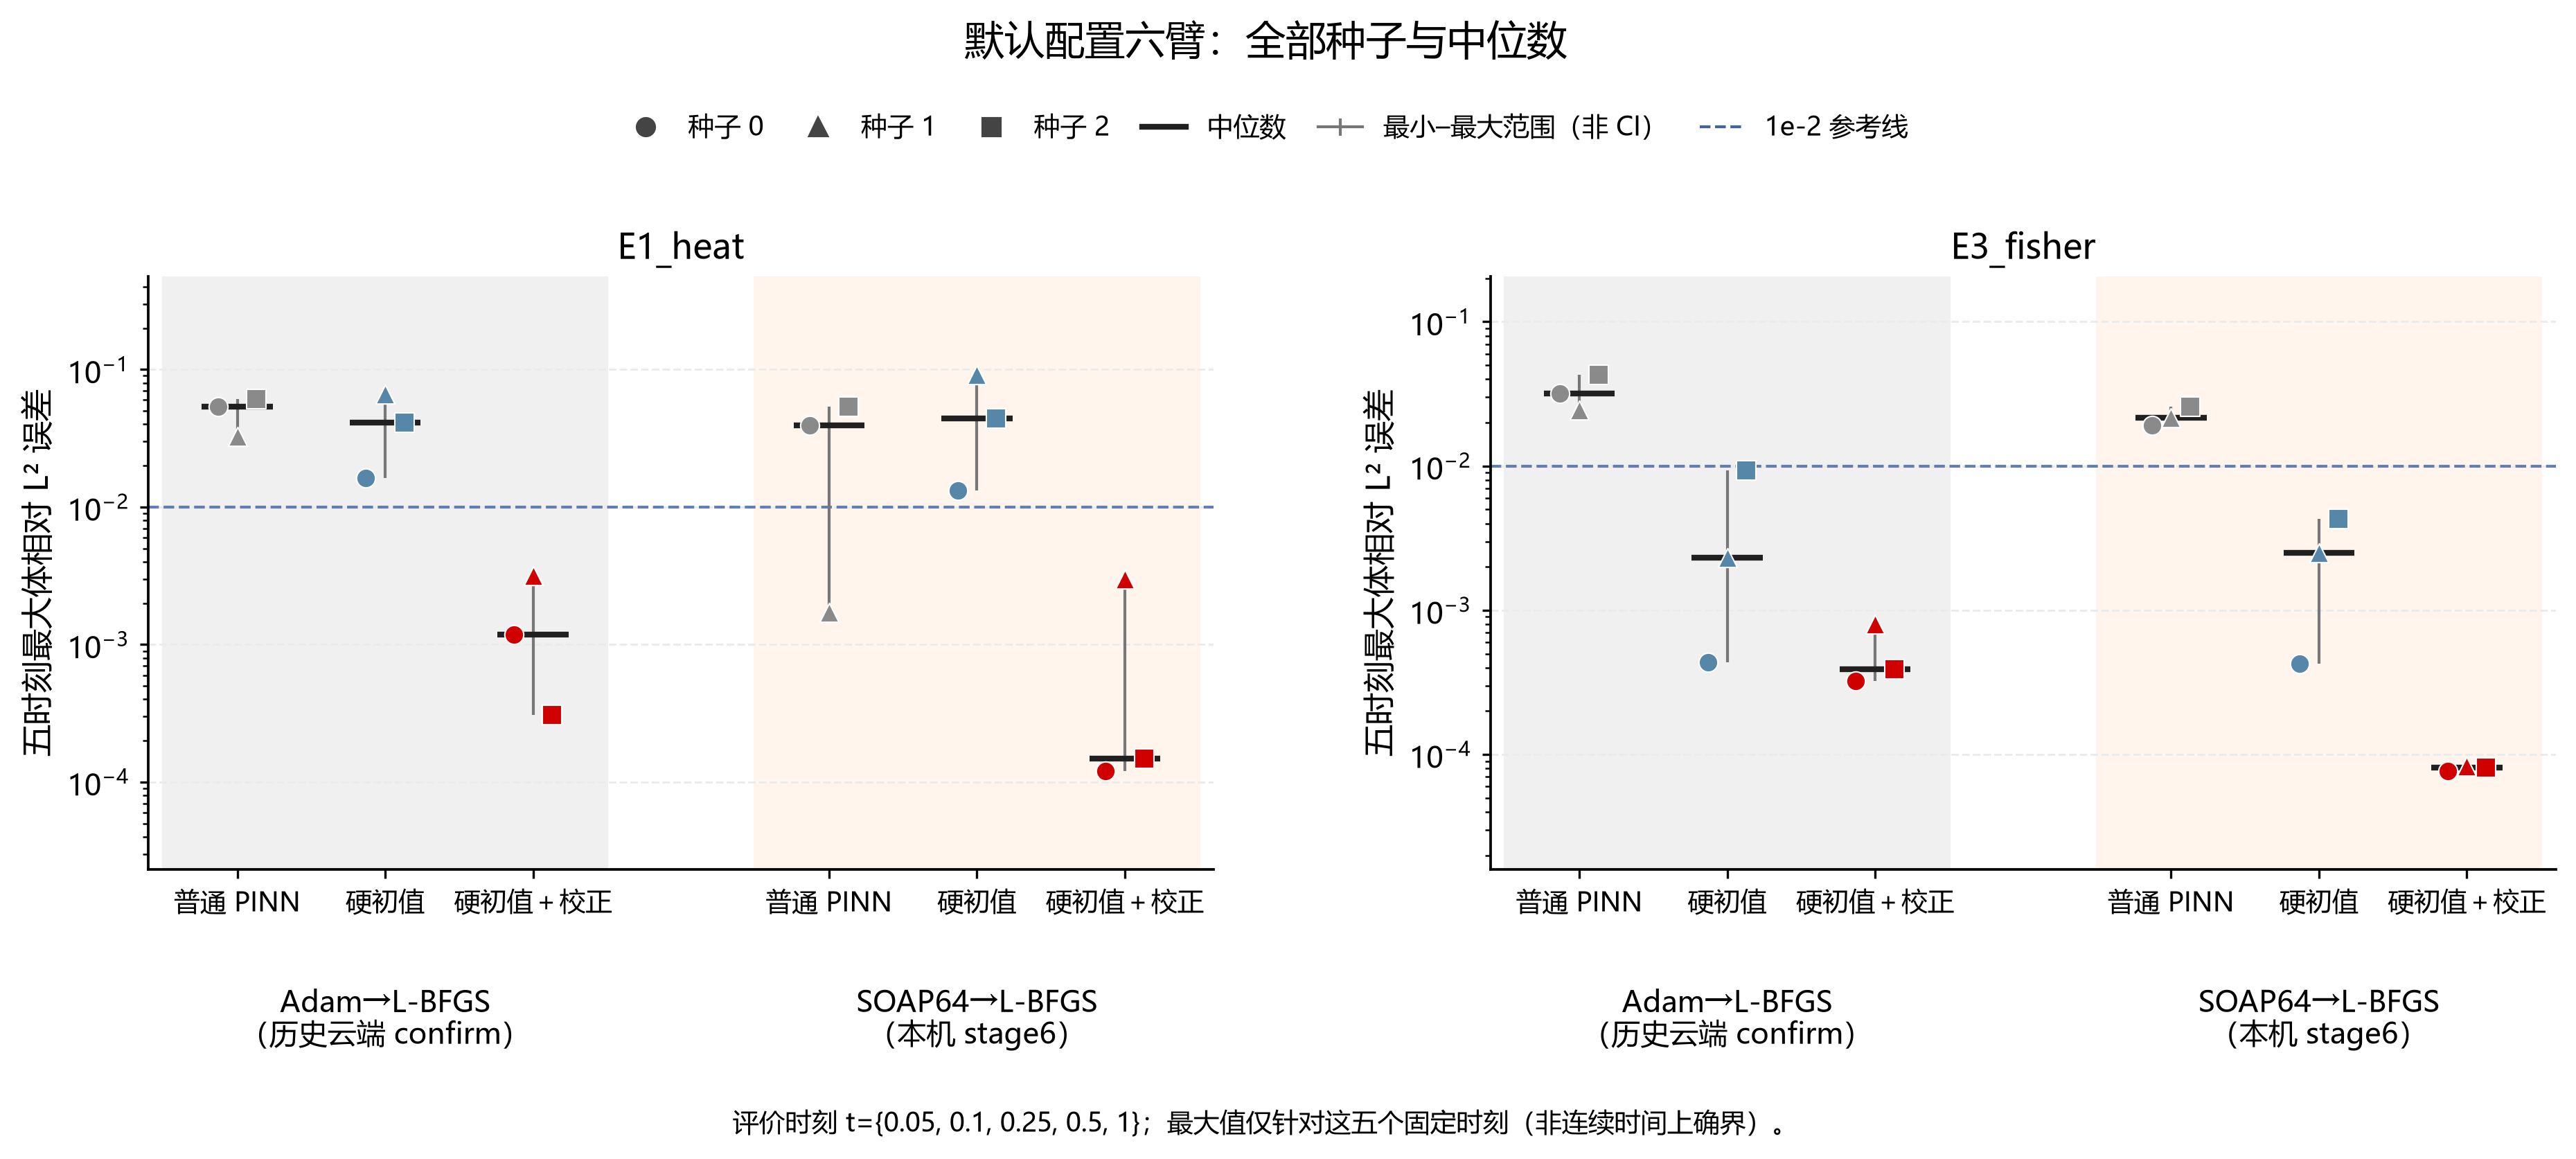

Values plotted in this chart, from the file beside it:
tag, eq, method, seed, optimizer, tau, training_location, max_vol, max_trace, final_adam_loss, final_lbfgs_loss, recorded_wall_seconds, recorded_adam_seconds, source, source_sha256, missing_diagnostics_note, adam_gradient_calls, lbfgs_budget_used, lbfgs_func_evals, lbfgs_n_iter, lbfgs_stop_reason, resumed_at, vol_t0.05, trace_t0.05
confirm, E1_heat, vanilla, 0, adam, 0.1, 历史云端 confirm, 0.05367, 0.1796, 9.740393557642937e-05, 2.7803074071428044e-06, 3671, 2673, runs/confirm/E1_heat/vanilla_s0.json, f8161a1e4d2d20f3c2d25240cff7f0e436ac630b…, 旧默认组未保存本轮独立残差；旧未记录的实际调用留空，不补算/填造。, , , , , , , 0.005825, 0.01122
confirm, E1_heat, vanilla, 1, adam, 0.1, 历史云端 confirm, 0.03257, 0.1074, 5.583398288158531e-05, 2.3293679901309752e-06, 3864, 2779, runs/confirm/E1_heat/vanilla_s1.json, 1eb3c310039b3c3d764e892565cc876ec4b4f7fb…, 旧默认组未保存本轮独立残差；旧未记录的实际调用留空，不补算/填造。, , , , , , , 0.003567, 0.006761
confirm, E1_heat, vanilla, 2, adam, 0.1, 历史云端 confirm, 0.06102, 0.2136, 6.085618666382009e-05, 2.2988796776268925e-06, 3318, 2393, runs/confirm/E1_heat/vanilla_s2.json, cf0049988a56b5e6bb31fe5a7de95b8e7bc33e3b…, 旧默认组未保存本轮独立残差；旧未记录的实际调用留空，不补算/填造。, , , , , , , 0.006738, 0.0129
confirm, E1_heat, hardic, 0, adam, 0.1, 历史云端 confirm, 0.01632, 0.05535, 0.0002997, 1.5203529171085427e-06, 3683, 2682, runs/confirm/E1_heat/hardic_s0.json, 8f61808b28c3e31701f7b1dd67ec6a312448e3ef…, 旧默认组未保存本轮独立残差；旧未记录的实际调用留空，不补算/填造。, , , , , , , 0.001872, 0.003582
confirm, E1_heat, hardic, 1, adam, 0.1, 历史云端 confirm, 0.0665, 0.2222, 0.0007012, 2.3397590293558952e-06, 3825, 2760, runs/confirm/E1_heat/hardic_s1.json, 9f49f254203bc76c5df29c5935d7cc17925e4133…, 旧默认组未保存本轮独立残差；旧未记录的实际调用留空，不补算/填造。, , , , , , , 0.007173, 0.01399
confirm, E1_heat, hardic, 2, adam, 0.1, 历史云端 confirm, 0.04111, 0.1361, 0.00114, 4.314713921760379e-06, 3230, 2275, runs/confirm/E1_heat/hardic_s2.json, 078a6bee8c42f6ddfd21f0425aa604335632a062…, 旧默认组未保存本轮独立残差；旧未记录的实际调用留空，不补算/填造。, , , , , , , 0.004623, 0.009081
confirm, E1_heat, hardic+layer, 0, adam, 0.1, 历史云端 confirm, 0.00118, 0.001236, 3.0206271735644723e-05, 6.326351739551797e-07, 4106, 2847, runs/confirm/E1_heat/hardic_layer_s0.jso…, 4a41b6cf0502d5ec2c415055de98a187a67b8afb…, 旧默认组未保存本轮独立残差；旧未记录的实际调用留空，不补算/填造。, , , , , , , 0.0001906, 8.775589816731493e-06
confirm, E1_heat, hardic+layer, 1, adam, 0.1, 历史云端 confirm, 0.003157, 0.01334, 3.3515016145292155e-05, 9.48014587206788e-07, 4208, 2904, runs/confirm/E1_heat/hardic_layer_s1.jso…, e8ef01531d02b373101701ab0ce9faecb5f821b5…, 旧默认组未保存本轮独立残差；旧未记录的实际调用留空，不补算/填造。, , , , , , , 0.0003828, 0.0006885
confirm, E1_heat, hardic+layer, 2, adam, 0.1, 历史云端 confirm, 0.000308, 0.0007464, 4.772659981215621e-05, 9.250184280956582e-07, 3568, 2493, runs/confirm/E1_heat/hardic_layer_s2.jso…, 3fa1f3d1b59937b1c629ac5ab37de029fd28b471…, 旧默认组未保存本轮独立残差；旧未记录的实际调用留空，不补算/填造。, , , , , , , 0.000281, 4.814519409666057e-05
final_soap64_v1, E1_heat, vanilla, 0, soap_official64, 0.1, 本机 stage6, 0.03911, 0.1282, 9.092388099043998e-06, 1.380179072930413e-06, 15365, 11266, runs/final_soap64_v1/E1_heat/vanilla_s0.…, 82f16eabe78c0a0aedb2c705df9dc521e6ddd3c0…, , 20000, 3000, 3270, 3000, budget_exhausted, , 0.004179, 0.007981
final_soap64_v1, E1_heat, vanilla, 1, soap_official64, 0.1, 本机 stage6, 0.001714, 0.01212, 9.136650924820037e-06, 1.073068259890299e-06, 15433, 11418, runs/final_soap64_v1/E1_heat/vanilla_s1.…, d66322be0938d344911894fbe90d1c19109a0167…, , 20000, 3000, 3259, 3000, budget_exhausted, , 0.0001615, 0.0001735
final_soap64_v1, E1_heat, vanilla, 2, soap_official64, 0.1, 本机 stage6, 0.05367, 0.1843, 8.453291835667882e-06, 1.2494725726350453e-06, 5255, 3761, runs/final_soap64_v1/E1_heat/vanilla_s2.…, 1fc7d160593625af552da4382ab975d6ac8ee227…, , 20000, 3000, 3296, 3000, budget_exhausted, , 0.005882, 0.01134
final_soap64_v1, E1_heat, hardic, 0, soap_official64, 0.1, 本机 stage6, 0.01326, 0.04536, 0.0001611, 7.061763861678988e-07, 15393, 11252, runs/final_soap64_v1/E1_heat/hardic_s0.j…, 725214efbfa6fab4ee55c1ec9a161d1d81142cb5…, , 20000, 3000, 3291, 3000, budget_exhausted, , 0.001501, 0.002859
final_soap64_v1, E1_heat, hardic, 1, soap_official64, 0.1, 本机 stage6, 0.09104, 0.3156, 0.000632, 8.182429551278348e-07, 13116, 11695, runs/final_soap64_v1/E1_heat/hardic_s1.j…, 8cbe169e0f7ae95b84dd68b808f1ca360ffd5e92…, , 20000, 3000, 3323, 3000, budget_exhausted, , 0.009922, 0.01929
final_soap64_v1, E1_heat, hardic, 2, soap_official64, 0.1, 本机 stage6, 0.0443, 0.1552, 0.0006303, 6.138128160608892e-07, 5348, 3873, runs/final_soap64_v1/E1_heat/hardic_s2.j…, 767850b79096e1ea3c152f308d533da9bc3f0d37…, , 20000, 3000, 3310, 3000, budget_exhausted, , 0.004879, 0.009552
final_soap64_v1, E1_heat, hardic+layer, 0, soap_official64, 0.1, 本机 stage6, 0.0001208, 0.0008819, 4.3390641790960875e-07, 3.6133863534415796e-07, 15825, 11695, runs/final_soap64_v1/E1_heat/hardic_laye…, 92a371db9fcdd4257963d095dd3da5bd9ad3fcae…, , 20000, 3000, 3771, 1880, budget_exhausted, , 4.8928326276285866e-05, 1.2395629020166218e-05
final_soap64_v1, E1_heat, hardic+layer, 1, soap_official64, 0.1, 本机 stage6, 0.002977, 0.009491, 9.83020134141007e-07, 8.078059978209717e-07, 13212, 12101, runs/final_soap64_v1/E1_heat/hardic_laye…, 4e730e8b2d73baa2ee3f098335c9e34107a7e74b…, , 20000, 3000, 3731, 1993, budget_exhausted, , 0.0003518, 0.0006703
final_soap64_v1, E1_heat, hardic+layer, 2, soap_official64, 0.1, 本机 stage6, 0.0001476, 0.0002352, 7.684842857495159e-07, 7.533971077315007e-07, 5588, 4035, runs/final_soap64_v1/E1_heat/hardic_laye…, 882b30c8aee85a99ebaa69bb687c3ab3038125cf…, , 20000, 3000, 3770, 1880, budget_exhausted, , 9.00805847170989e-05, 1.4453836082319621e-05
confirm, E3_fisher, vanilla, 0, adam, 0.1, 历史云端 confirm, 0.03195, 0.08168, 0.0004273, 1.1995376486981488e-05, 3773, 2697, runs/confirm/E3_fisher/vanilla_s0.json, 2b837f9a6451889c00f746e1bb82ce7346f2ceb2…, 旧默认组未保存本轮独立残差；旧未记录的实际调用留空，不补算/填造。, , , , , , , 0.03195, 0.08168
confirm, E3_fisher, vanilla, 1, adam, 0.1, 历史云端 confirm, 0.0245, 0.0617, 4.633611867600317e-05, 2.2478168018369606e-06, 3349, 2410, runs/confirm/E3_fisher/vanilla_s1.json, 613f5f0b4a550839da62854e7742cdacf4a3e178…, 旧默认组未保存本轮独立残差；旧未记录的实际调用留空，不补算/填造。, , , , , , , 0.0245, 0.0617
confirm, E3_fisher, vanilla, 2, adam, 0.1, 历史云端 confirm, 0.04261, 0.1095, 0.0001935, 7.815098124969253e-06, 3224, 2287, runs/confirm/E3_fisher/vanilla_s2.json, 7d0d2cbe79e94792a2a4248d30af46082c6e9f83…, 旧默认组未保存本轮独立残差；旧未记录的实际调用留空，不补算/填造。, , , , , , , 0.04261, 0.1095
confirm, E3_fisher, hardic, 0, adam, 0.1, 历史云端 confirm, 0.000438, 0.0002185, 6.744895766209891e-05, 1.089356737041386e-06, 3793, 2716, runs/confirm/E3_fisher/hardic_s0.json, c7d9deefa1787c9bd9b4c9a8e6b8c6ca0087fc30…, 旧默认组未保存本轮独立残差；旧未记录的实际调用留空，不补算/填造。, , , , , , , 0.000438, 0.0002185
confirm, E3_fisher, hardic, 1, adam, 0.1, 历史云端 confirm, 0.002316, 0.006541, 5.952292915710509e-05, 1.3604621220553567e-06, 3319, 2402, runs/confirm/E3_fisher/hardic_s1.json, a8895e36fcebebc72b6a8d8096b317a831583c2a…, 旧默认组未保存本轮独立残差；旧未记录的实际调用留空，不补算/填造。, , , , , , , 0.002316, 0.006541
confirm, E3_fisher, hardic, 2, adam, 0.1, 历史云端 confirm, 0.009331, 0.02366, 0.0001485, 5.285733137000103e-07, 3253, 2320, runs/confirm/E3_fisher/hardic_s2.json, 6023aecaf8c6bbd600a5b1bf511f195f3b0a95bf…, 旧默认组未保存本轮独立残差；旧未记录的实际调用留空，不补算/填造。, , , , , , , 0.009331, 0.02366
confirm, E3_fisher, hardic+layer, 0, adam, 0.1, 历史云端 confirm, 0.0003233, 0.0002582, 1.3998008773412425e-05, 6.893280517616128e-07, 4259, 2921, runs/confirm/E3_fisher/hardic_layer_s0.j…, efd3bc986a1b2c06c1a88189be915b1f1734c884…, 旧默认组未保存本轮独立残差；旧未记录的实际调用留空，不补算/填造。, , , , , , , 0.0003233, 0.0002582
confirm, E3_fisher, hardic+layer, 1, adam, 0.1, 历史云端 confirm, 0.0008027, 0.001896, 1.9711716504542673e-05, 7.237192466299284e-07, 3650, 2542, runs/confirm/E3_fisher/hardic_layer_s1.j…, a7cacdb032dba46f273c52af3247c07c917ca8dc…, 旧默认组未保存本轮独立残差；旧未记录的实际调用留空，不补算/填造。, , , , , , , 0.0008027, 0.001896
confirm, E3_fisher, hardic+layer, 2, adam, 0.1, 历史云端 confirm, 0.0003915, 0.0002466, 2.2121781816776002e-05, 7.251397894541142e-07, 3600, 2453, runs/confirm/E3_fisher/hardic_layer_s2.j…, 315679180b38be622a34fb3fd7eec568dc059a96…, 旧默认组未保存本轮独立残差；旧未记录的实际调用留空，不补算/填造。, , , , , , , 0.0002413, 0.0002466
final_soap64_v1, E3_fisher, vanilla, 0, soap_official64, 0.1, 本机 stage6, 0.01907, 0.04865, 2.0344326663780787e-06, 1.2970496857432572e-06, 15701, 11302, runs/final_soap64_v1/E3_fisher/vanilla_s…, 24f9b71f6669453a58b42eb550daf436da9740d5…, , 20000, 3000, 3709, 2801, budget_exhausted, , 0.01907, 0.04865
final_soap64_v1, E3_fisher, vanilla, 1, soap_official64, 0.1, 本机 stage6, 0.0215, 0.05361, 2.250441199148661e-06, 1.081826396467559e-06, 5498, 3844, runs/final_soap64_v1/E3_fisher/vanilla_s…, 1c2d58513c0061de25e1092a6d94583d91800059…, , 20000, 3000, 3771, 1880, budget_exhausted, , 0.0215, 0.05361
final_soap64_v1, E3_fisher, vanilla, 2, soap_official64, 0.1, 本机 stage6, 0.02576, 0.06398, 1.747162690103159e-06, 1.125782164445876e-06, 5489, 3895, runs/final_soap64_v1/E3_fisher/vanilla_s…, 6e32ac6d0aee2ff284bee5e38e3e3490c3e63cec…, , 20000, 3000, 3717, 2739, budget_exhausted, , 0.02576, 0.06398
final_soap64_v1, E3_fisher, hardic, 0, soap_official64, 0.1, 本机 stage6, 0.000426, 0.000954, 4.731467696447841e-05, 5.388123820644904e-07, 15605, 11394, runs/final_soap64_v1/E3_fisher/hardic_s0…, d69cedc42e821520d8e900f64769812354e2d2ad…, , 20000, 3000, 3621, 2298, budget_exhausted, , 0.000426, 0.000954
final_soap64_v1, E3_fisher, hardic, 1, soap_official64, 0.1, 本机 stage6, 0.002495, 0.00603, 1.5630951300983016e-05, 6.629407349617e-07, 5416, 3853, runs/final_soap64_v1/E3_fisher/hardic_s1…, e3b9e51ca304e6bc01addf79287f69dd10dbfb88…, , 20000, 3000, 3548, 2398, budget_exhausted, , 0.002495, 0.00603
final_soap64_v1, E3_fisher, hardic, 2, soap_official64, 0.1, 本机 stage6, 0.004285, 0.009775, 3.195036534955759e-05, 3.5584961338601973e-07, 5421, 3898, runs/final_soap64_v1/E3_fisher/hardic_s2…, ce002143971d04f3805e2e3a88e9cc89e17a025c…, , 20000, 3000, 3510, 2554, budget_exhausted, , 0.004285, 0.009775
final_soap64_v1, E3_fisher, hardic+layer, 0, soap_official64, 0.1, 本机 stage6, 7.711494165251126e-05, 2.993882951402034e-05, 8.590681218919395e-08, 9.424998819652976e-08, 15712, 11797, runs/final_soap64_v1/E3_fisher/hardic_la…, f903c8a1bab9f697304bbc2d4f0436b047a4b0ab…, , 20000, 3000, 3743, 2806, budget_exhausted, , 7.322456758930215e-05, 7.910844495645282e-06
final_soap64_v1, E3_fisher, hardic+layer, 1, soap_official64, 0.1, 本机 stage6, 8.343261317128131e-05, 0.0001667, 3.0896660405360883e-07, 5.209340538597915e-08, 5570, 4009, runs/final_soap64_v1/E3_fisher/hardic_la…, edc20e50a83823b640067fb9543471b1ef9eb1a6…, , 20000, 3000, 3750, 2520, budget_exhausted, , 8.343261317128131e-05, 0.0001667
final_soap64_v1, E3_fisher, hardic+layer, 2, soap_official64, 0.1, 本机 stage6, 8.092506824861077e-05, 0.0002293, 2.2000109860432722e-07, 9.276745027015623e-08, 5580, 4052, runs/final_soap64_v1/E3_fisher/hardic_la…, d19fa0a8602da7c2e127f2bc46f60ee276177dfe…, , 20000, 3000, 3753, 2804, budget_exhausted, , 8.092506824861077e-05, 0.0002293
